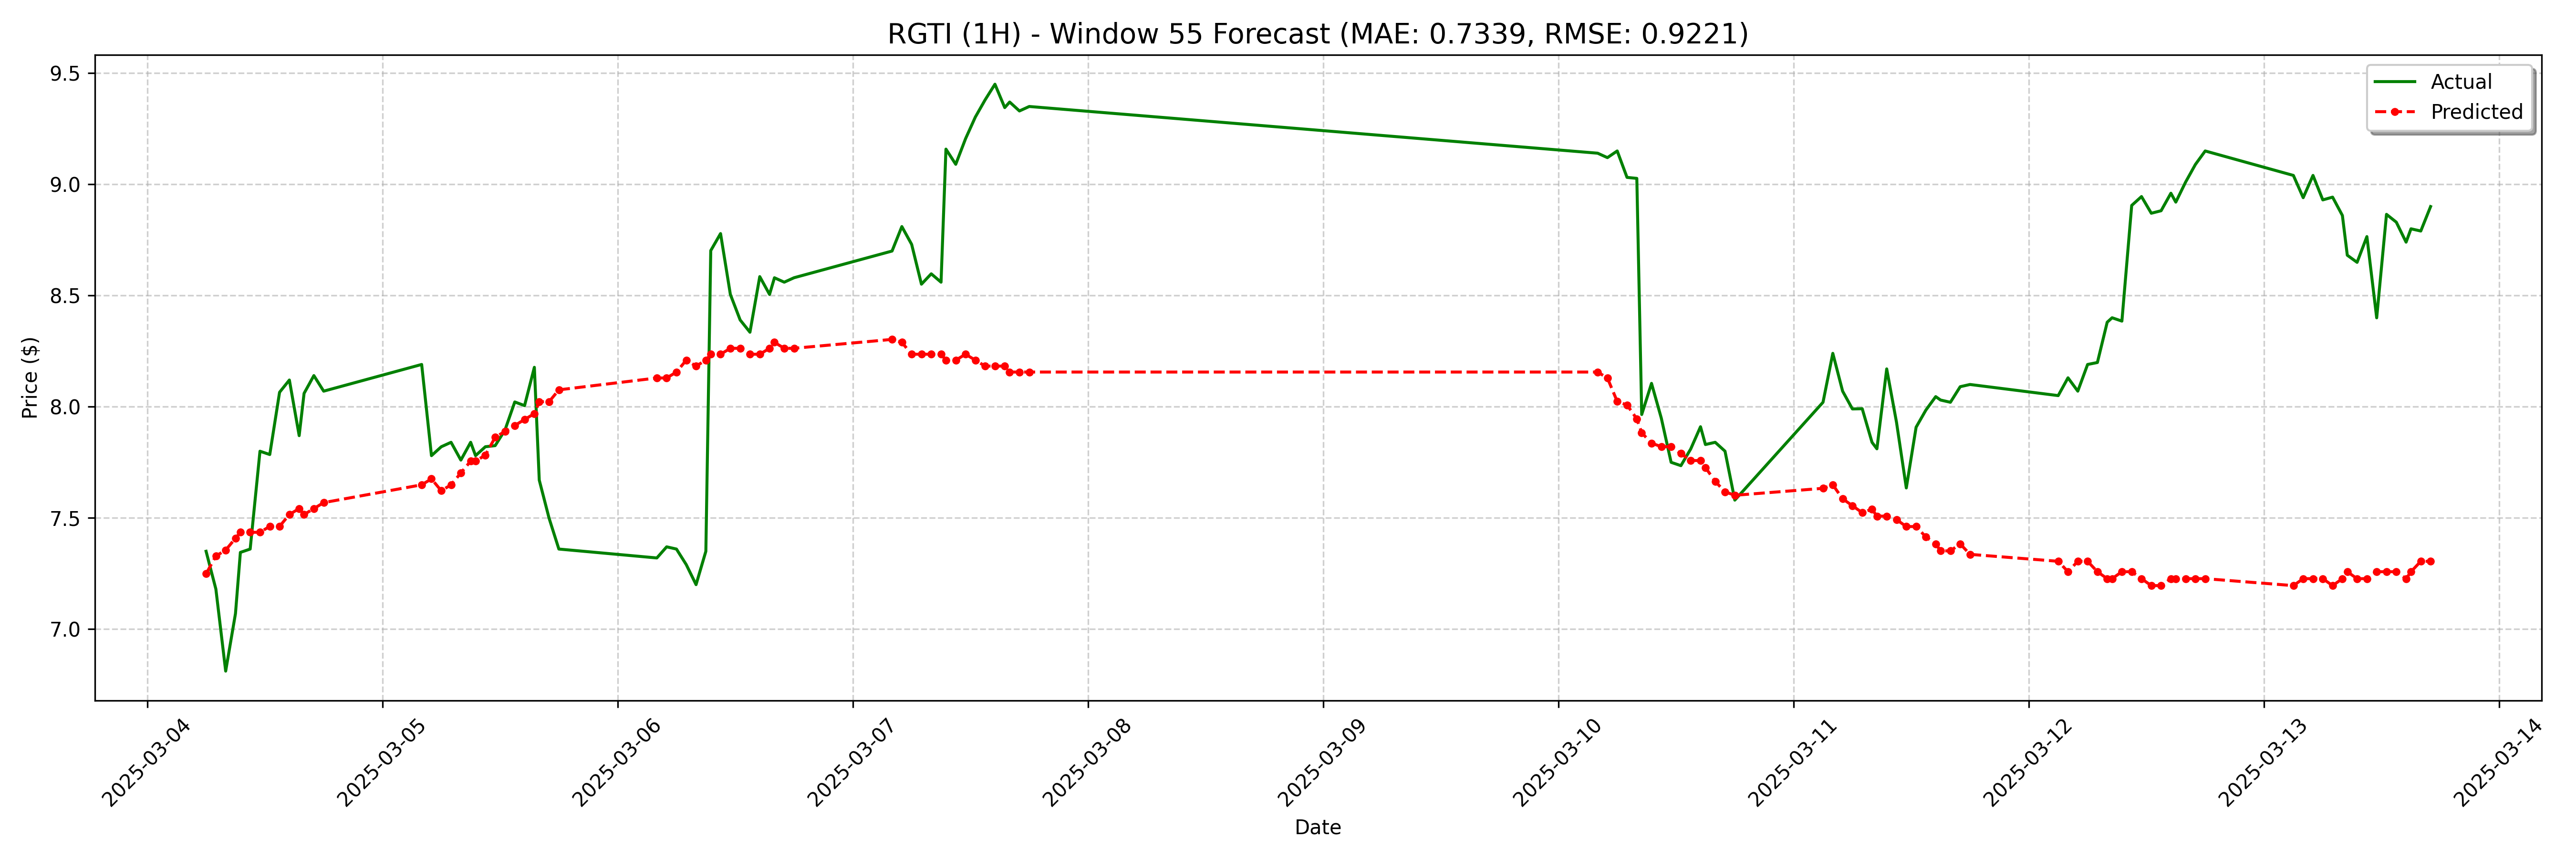

Data behind this chart, as committed beside it:
date, actual, forecast
2025-03-04 06:00:00-05:00, 7.35, 7.249
2025-03-04 07:00:00-05:00, 7.18, 7.329
2025-03-04 08:00:00-05:00, 6.811, 7.355
2025-03-04 09:00:00-05:00, 7.07, 7.409
2025-03-04 09:30:00-05:00, 7.345, 7.435
2025-03-04 10:30:00-05:00, 7.36, 7.435
2025-03-04 11:30:00-05:00, 7.8, 7.435
2025-03-04 12:30:00-05:00, 7.785, 7.462
2025-03-04 13:30:00-05:00, 8.065, 7.462
2025-03-04 14:30:00-05:00, 8.12, 7.515
2025-03-04 15:30:00-05:00, 7.87, 7.542
2025-03-04 16:00:00-05:00, 8.06, 7.515
2025-03-04 17:00:00-05:00, 8.14, 7.542
2025-03-04 18:00:00-05:00, 8.07, 7.569
2025-03-05 04:00:00-05:00, 8.19, 7.649
2025-03-05 05:00:00-05:00, 7.78, 7.676
2025-03-05 06:00:00-05:00, 7.82, 7.622
2025-03-05 07:00:00-05:00, 7.84, 7.649
2025-03-05 08:00:00-05:00, 7.76, 7.702
2025-03-05 09:00:00-05:00, 7.84, 7.756
2025-03-05 09:30:00-05:00, 7.78, 7.756
2025-03-05 10:30:00-05:00, 7.82, 7.782
2025-03-05 11:30:00-05:00, 7.825, 7.862
2025-03-05 12:30:00-05:00, 7.895, 7.889
2025-03-05 13:30:00-05:00, 8.021, 7.916
2025-03-05 14:30:00-05:00, 8.005, 7.942
2025-03-05 15:30:00-05:00, 8.177, 7.969
2025-03-05 16:00:00-05:00, 7.67, 8.022
2025-03-05 17:00:00-05:00, 7.499, 8.022
2025-03-05 18:00:00-05:00, 7.36, 8.076
2025-03-06 04:00:00-05:00, 7.32, 8.129
2025-03-06 05:00:00-05:00, 7.37, 8.129
2025-03-06 06:00:00-05:00, 7.36, 8.156
2025-03-06 07:00:00-05:00, 7.29, 8.209
2025-03-06 08:00:00-05:00, 7.2, 8.183
2025-03-06 09:00:00-05:00, 7.35, 8.209
2025-03-06 09:30:00-05:00, 8.702, 8.236
2025-03-06 10:30:00-05:00, 8.778, 8.236
2025-03-06 11:30:00-05:00, 8.505, 8.263
2025-03-06 12:30:00-05:00, 8.39, 8.263
2025-03-06 13:30:00-05:00, 8.335, 8.236
2025-03-06 14:30:00-05:00, 8.585, 8.236
2025-03-06 15:30:00-05:00, 8.505, 8.263
2025-03-06 16:00:00-05:00, 8.58, 8.289
2025-03-06 17:00:00-05:00, 8.56, 8.263
2025-03-06 18:00:00-05:00, 8.58, 8.263
2025-03-07 04:00:00-05:00, 8.7, 8.303
2025-03-07 05:00:00-05:00, 8.81, 8.289
2025-03-07 06:00:00-05:00, 8.73, 8.236
2025-03-07 07:00:00-05:00, 8.551, 8.236
2025-03-07 08:00:00-05:00, 8.598, 8.236
2025-03-07 09:00:00-05:00, 8.56, 8.236
2025-03-07 09:30:00-05:00, 9.158, 8.209
2025-03-07 10:30:00-05:00, 9.09, 8.209
2025-03-07 11:30:00-05:00, 9.205, 8.236
2025-03-07 12:30:00-05:00, 9.303, 8.209
2025-03-07 13:30:00-05:00, 9.38, 8.183
2025-03-07 14:30:00-05:00, 9.45, 8.183
2025-03-07 15:30:00-05:00, 9.345, 8.183
2025-03-07 16:00:00-05:00, 9.37, 8.156
... 68 more rows
